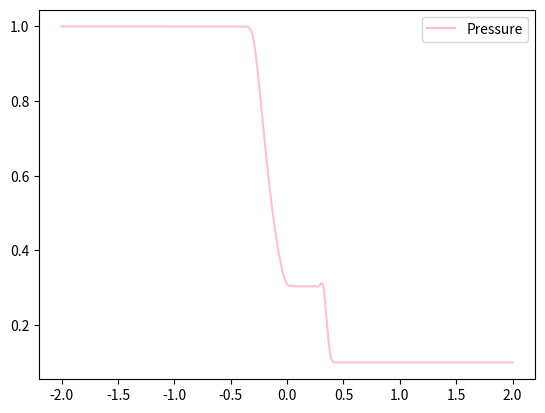

The matplotlib source for this figure: (Note: this script raises an exception after producing the figure.)
import numpy as np
import matplotlib.pyplot as plt

# 定数
gamma = 1.4
# 初期条件
x_min = -2.
x_max = 2.
dx = 0.01
dt = 0.001
nx = int((x_max-x_min)/dx)
nt = 200
pl = 1.0
pr = 0.1
rhol = 1.0
rhor = 0.125
Ul = 0.0
Ur = 0.0

X = np.linspace(x_min, x_max, nx)

def get_e(p, rho, u):
    return p/(gamma-1.)+1./2.*rho*u**2

def get_p(e, rho, u):
    return (gamma-1.)*(e-1./2.*rho*u**2)

def get_E(Q):
    E = np.empty_like(Q)
    rho = Q[:,0]
    m = Q[:,1]
    e = Q[:,2]
    E[:,0] = m
    E[:,1] = (gamma-1)*e+1/2*(3-gamma)*m**2/rho
    E[:,2] = gamma*e*m/rho-1/2*(gamma-1)*m**3/rho**2
    return E

def get_E_vec(Q_vec):
    rho = Q_vec[0]
    m = Q_vec[1]
    e = Q_vec[2]
    E = np.array([m,
                (gamma-1)*e+1/2*(3-gamma)*m**2/rho,
                gamma*e*m/rho-1/2*(gamma-1)*m**3/rho**2])
    return E

# 初期化
Q = np.empty((nx, 3))
for i in range(nx):
    if X[i]<=0:
        q0 = rhol
        q1 = rhol*Ul
        q2 = get_e(pl, rhol, Ul)
    elif X[i] > 0:
        q0 = rhor
        q1 = rhor*Ur
        q2 = get_e(pr, rhor, Ur)
    else:
        raise Exception("okasii")
    Q[i,:] = np.array([q0,q1,q2])

print(Q.shape)
E = get_E(Q)
print(E.shape)
print("ここから数値解析")

print("通常の方法")
eps = 3.3
for t in range(nt):
    Q_old = Q
    E = get_E(Q)
    for i in range(1,nx-1):
        Q_mid = Q_old[i,:] - dt/dx*(E[i,:]-E[i-1,:])
        Q_mid_next = Q_old[i+1,:] - dt/dx*(E[i+1,:]-E[i,:])

        E_mid = get_E_vec(Q_mid)
        E_mid_next = get_E_vec(Q_mid_next)

        p_pre = get_p(Q_old[i-1,2], Q_old[i-1,0], Q_old[i-1,1]/Q_old[i-1,0])
        p = get_p(Q_old[i,2], Q_old[i,0], Q_old[i,1]/Q_old[i,0])
        p_next = get_p(Q_old[i+1,2], Q_old[i+1,0], Q_old[i+1,1]/Q_old[i+1,0])

        visc_co = eps*abs((p_next-2*p+p_pre))/abs((p_next+2*p+p_pre))
        visc = visc_co*(Q_old[i+1,:]-2*Q_old[i,:]+Q_old[i-1,:])
        Q[i,:] = 1/2*(Q[i,:]+Q_mid)-1/2*dt/dx*(E_mid_next-E_mid) + visc

e_result = Q[:,2]
rho_result = Q[:,0]
u_result = Q[:,1]/Q[:,0]
P_result = get_p(e_result, rho_result, u_result)
plt.clf()
plt.plot(X,P_result, label="Pressure", color="pink")
plt.legend()
plt.savefig("./output/maccormac/pressure.png")
plt.show()
plt.clf()
plt.plot(X,rho_result, label="density", color="violet")
plt.legend()
plt.savefig("./output/maccormac/density.png")
plt.show()
plt.clf()
plt.plot(X,u_result, label="velocity", color="lime")
plt.legend()
plt.savefig("./output/maccormac/velocity.png")
plt.show()
plt.clf()
plt.plot(X,e_result, label="hi-energy", color="coral")
plt.legend()
plt.savefig("./output/maccormac/energy.png")
plt.show()

# 初期化
Q = np.empty((nx, 3))
for i in range(nx):
    if X[i]<=0:
        q0 = rhol
        q1 = rhol*Ul
        q2 = get_e(pl, rhol, Ul)
    elif X[i] > 0:
        q0 = rhor
        q1 = rhor*Ur
        q2 = get_e(pr, rhor, Ur)
    else:
        raise Exception("okasii")
    Q[i,:] = np.array([q0,q1,q2])

print(Q.shape)
E = get_E(Q)
print(E.shape)



print("Roeスキームで解く。")
def get_flux_from_roe(Q, Q_next):
    """
    Q_jとQ_{j+1}から中間の数値流速をもとめる。
    Q_j ndarray(float) [rho, rho*u, e]で構成される
    Q_{j+1} ndarray(float) 同じ。
    """
    rho_pre = Q[0]
    u_pre = Q[1]/rho_pre
    e_pre = Q[2]
    p_pre = get_p(e_pre, rho_pre, u_pre)
    H_pre = (e_pre+p_pre)/rho_pre
    E_pre = np.array([Q[1],
                    (gamma-1)*e_pre+1/2*(3-gamma)*Q[1]**2/rho_pre,
                    gamma*e_pre*Q[1]/rho_pre-1/2*(gamma-1)*Q[1]**3/rho_pre**2])

    rho_next = Q_next[0]
    u_next = Q_next[1]/rho_next
    e_next = Q_next[2]
    p_next = get_p(e_next, rho_next, u_next)
    H_next = (e_next+p_next)/rho_next
    E_next = np.array([Q_next[1],
                    (gamma-1)*e_next+1/2*(3-gamma)*Q_next[1]**2/rho_next,
                    gamma*e_next*Q_next[1]/rho_next-1/2*(gamma-1)*Q_next[1]**3/rho_next**2])

    r_rho_pre = np.sqrt(rho_pre)
    r_rho_next = np.sqrt(rho_next)
    rho_ave = r_rho_pre*r_rho_next
    u_ave = (r_rho_pre*u_pre + r_rho_next*u_next)/(r_rho_pre + r_rho_next)
    H_ave = (r_rho_pre*H_pre + r_rho_next*H_next)/(r_rho_pre + r_rho_next)
    c_ave = np.sqrt((gamma-1.)*(H_ave-1./2.*u_ave**2))

    # 対角化
    Lambda = np.diag(np.array([abs(u_ave-c_ave), abs(u_ave), abs(u_ave+c_ave)]))
    R = np.array([[1, 1, 1],
                [u_ave-c_ave, u_ave, u_ave+c_ave],
                [H_ave-u_ave*c_ave, 1./2.*u_ave**2, H_ave+u_ave*c_ave]])
    b1 = u_ave**2*(gamma-1)/2/c_ave**2
    b2 = (gamma-1)/c_ave**2
    R_inv = np.array([[1./2.*(b1+u_ave/c_ave), -1./2.*(1/c_ave+b2*u_ave), 1./2.*b2],
                    [1-b1, b2*u_ave, -b2],
                    [1./2.*(b1-u_ave/c_ave), 1./2.*(1./c_ave-b2*u_ave), 1./2.*b2]])
    A = R.dot(Lambda).dot(R_inv)
    Q_next = Q_next.reshape((3,1))
    Q = Q.reshape((3,1))
    E_next = E_next.reshape((3,1))
    E_pre = E_pre.reshape((3,1))
    E_flux = 1./2.*(E_next+E_pre-A.dot(Q_next-Q))
    return E_flux


for t in range(nt):
    Q_old = Q
    for i in range(1, nx-1):
        #目標 Q_i
        E_flux_pre = get_flux_from_roe(Q_old[i-1, :], Q_old[i, :])
        E_flux_next = get_flux_from_roe(Q_old[i, :], Q_old[i+1, :])
        Q[i, :] = Q_old[i, :] - dt/dx*(E_flux_next-E_flux_pre).reshape(1,3)

print(Q)
e_result = Q[:,2]
rho_result = Q[:,0]
u_result = Q[:,1]/Q[:,0]
P_result = get_p(e_result, rho_result, u_result)
plt.clf()
plt.plot(X,P_result, label="Pressure", color="pink")
plt.legend()
plt.savefig("./output/roe/pressure.png")
plt.show()
plt.clf()
plt.plot(X,rho_result, label="density", color="violet")
plt.legend()
plt.savefig("./output/roe/density.png")
plt.show()
plt.clf()
plt.plot(X,u_result, label="velocity", color="lime")
plt.legend()
plt.savefig("./output/roe/velocity.png")
plt.show()
plt.clf()
plt.plot(X,e_result, label="hi-energy", color="coral")
plt.legend()
plt.savefig("./output/roe/energy.png")
plt.show()
